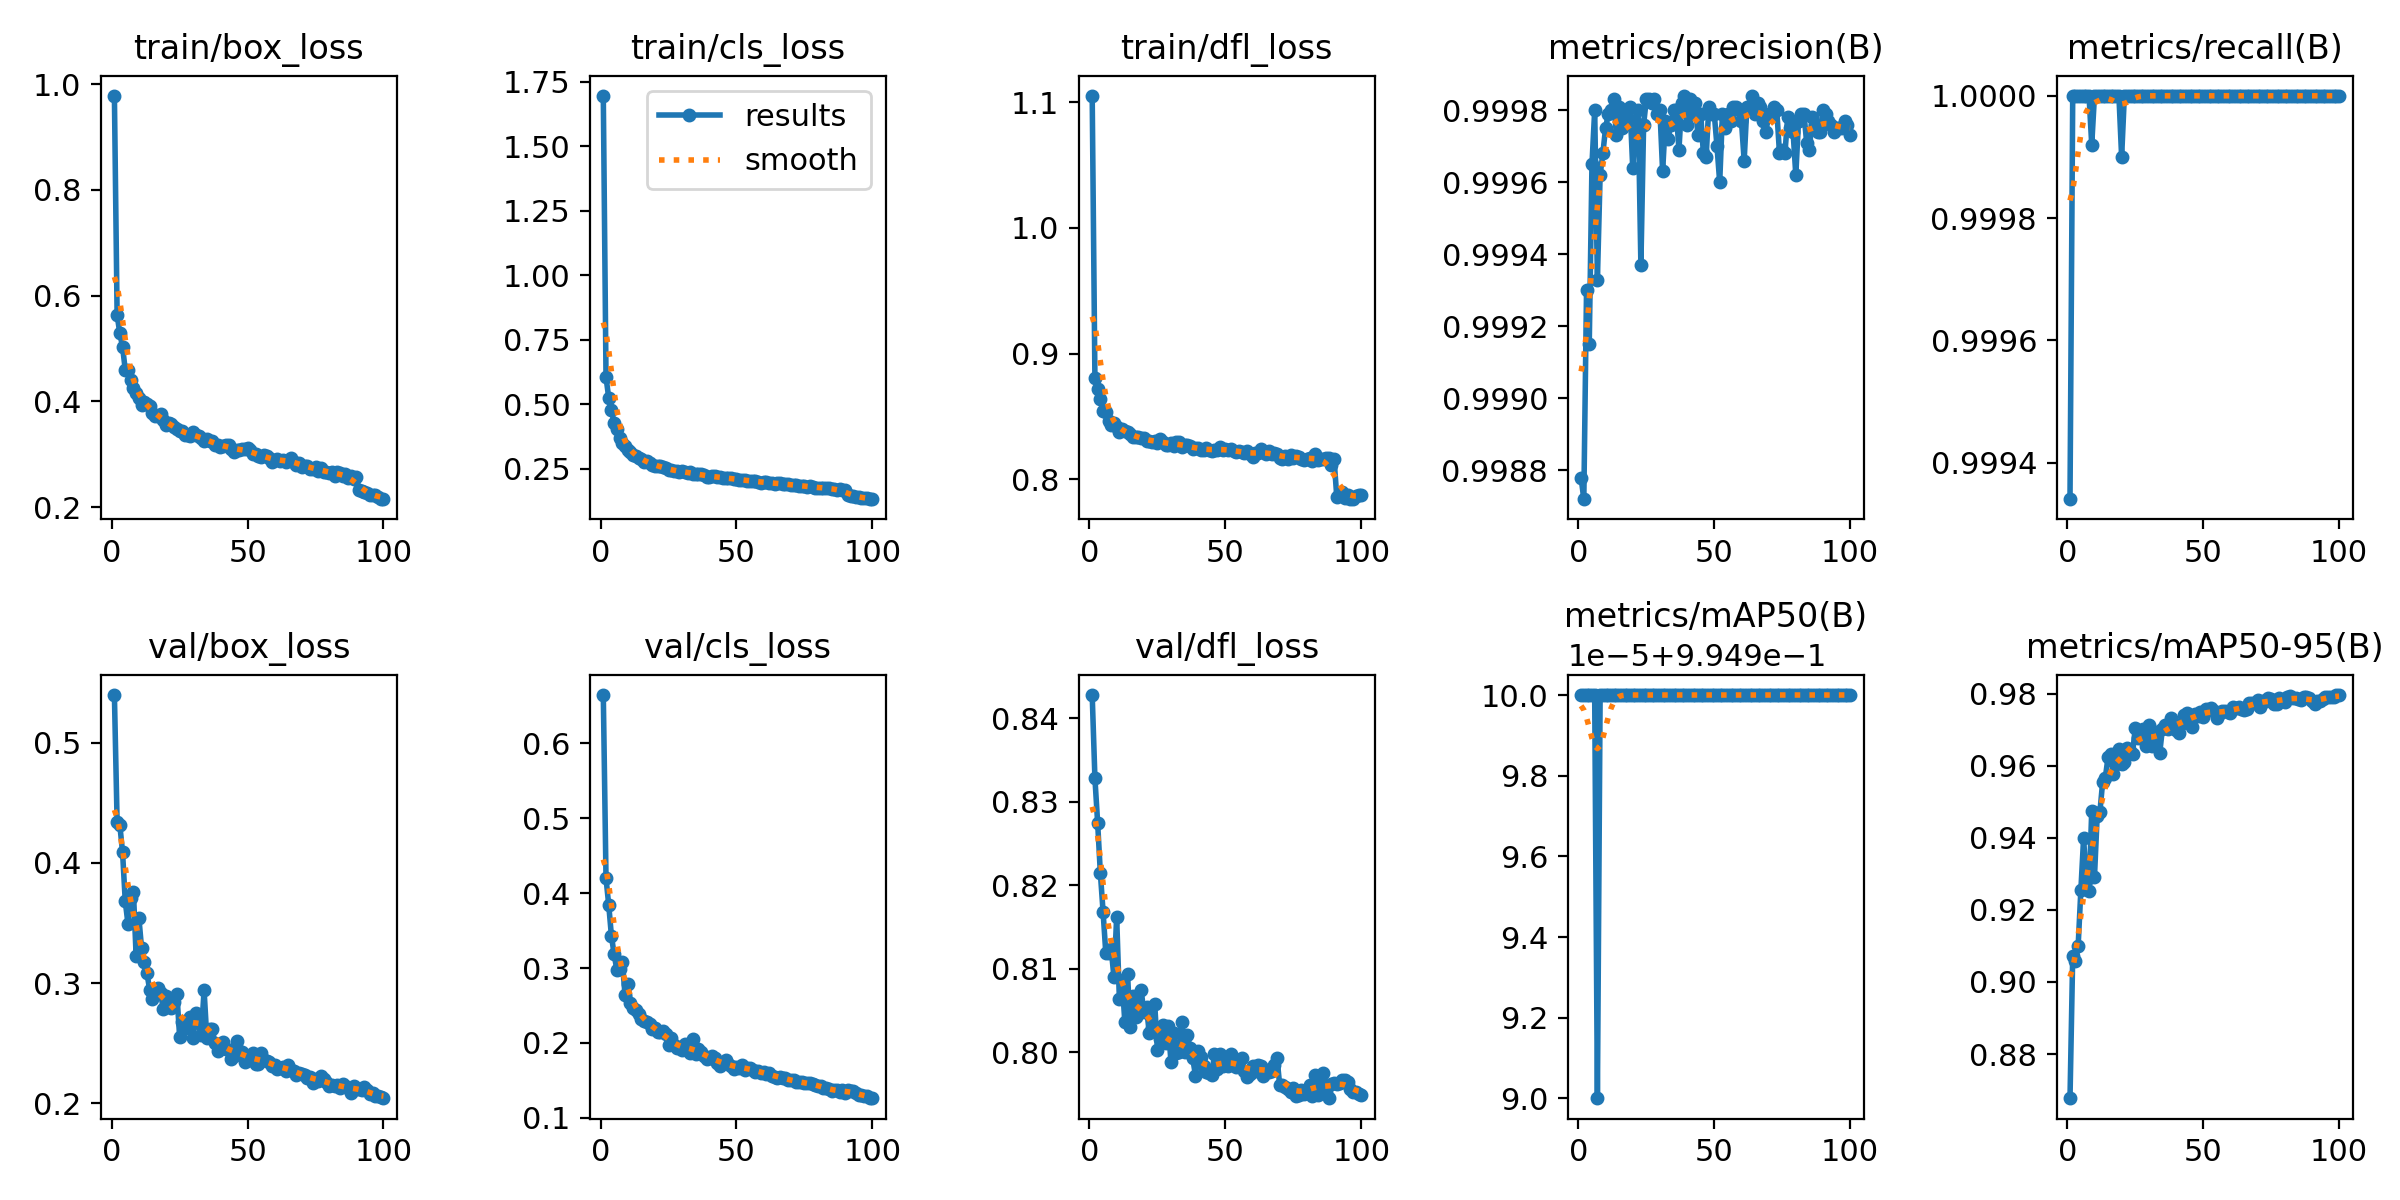

The table this chart was drawn from, first rows:
epoch, time, train/box_loss, train/cls_loss, train/dfl_loss, metrics/precision(B), metrics/recall(B), metrics/mAP50(B), metrics/mAP50-95(B), val/box_loss, val/cls_loss, val/dfl_loss, lr/pg0, lr/pg1, lr/pg2
1, 73.39, 0.978, 1.696, 1.105, 0.9988, 0.9993, 0.995, 0.8677, 0.5397, 0.6644, 0.8428, 0.0003686, 0.0003686, 0.0003686
2, 147.5, 0.5636, 0.6039, 0.8807, 0.9987, 1, 0.995, 0.9072, 0.4339, 0.4198, 0.8328, 0.0007316, 0.0007316, 0.0007316
3, 211.6, 0.5288, 0.5245, 0.8722, 0.9993, 1, 0.995, 0.9057, 0.4315, 0.3841, 0.8275, 0.001087, 0.001087, 0.001087
4, 276, 0.5034, 0.4765, 0.8636, 0.9991, 1, 0.995, 0.91, 0.4089, 0.3425, 0.8215, 0.001078, 0.001078, 0.001078
5, 340.6, 0.4596, 0.4264, 0.8544, 0.9997, 1, 0.995, 0.9255, 0.3679, 0.3181, 0.8168, 0.001067, 0.001067, 0.001067
6, 405.3, 0.4597, 0.4053, 0.8535, 0.9998, 1, 0.995, 0.9398, 0.3492, 0.2974, 0.8119, 0.001056, 0.001056, 0.001056
7, 468.1, 0.4408, 0.3694, 0.8467, 0.9993, 1, 0.995, 0.9281, 0.3706, 0.2988, 0.8118, 0.001045, 0.001045, 0.001045
8, 538.5, 0.4251, 0.3482, 0.8429, 0.9996, 1, 0.995, 0.9254, 0.3761, 0.3085, 0.8123, 0.001034, 0.001034, 0.001034
9, 606.3, 0.4151, 0.3371, 0.8451, 0.9997, 0.9999, 0.995, 0.9475, 0.3224, 0.2641, 0.809, 0.001023, 0.001023, 0.001023
10, 671.4, 0.4073, 0.3224, 0.8419, 0.9998, 1, 0.995, 0.929, 0.3545, 0.2788, 0.8162, 0.001012, 0.001012, 0.001012
11, 736.6, 0.3939, 0.314, 0.8379, 0.9998, 1, 0.995, 0.946, 0.3289, 0.2535, 0.8064, 0.001001, 0.001001, 0.001001
12, 798.7, 0.3988, 0.3031, 0.8397, 0.9998, 1, 0.995, 0.9471, 0.3176, 0.2469, 0.8087, 0.00099, 0.00099, 0.00099
13, 867.6, 0.3959, 0.298, 0.8381, 0.9998, 1, 0.995, 0.9553, 0.308, 0.2439, 0.8036, 0.000979, 0.000979, 0.000979
14, 932.6, 0.3909, 0.2929, 0.8379, 0.9997, 1, 0.995, 0.9567, 0.2939, 0.2387, 0.8094, 0.000968, 0.000968, 0.000968
15, 999.1, 0.3773, 0.2852, 0.8358, 0.9998, 1, 0.995, 0.9623, 0.2863, 0.2319, 0.803, 0.000957, 0.000957, 0.000957
16, 1065, 0.3718, 0.2763, 0.8338, 0.9998, 1, 0.995, 0.9632, 0.2919, 0.2293, 0.8067, 0.000946, 0.000946, 0.000946
17, 1131, 0.3726, 0.2783, 0.8334, 0.9998, 1, 0.995, 0.9576, 0.2961, 0.228, 0.8042, 0.000935, 0.000935, 0.000935
18, 1195, 0.3765, 0.2722, 0.8338, 0.9998, 1, 0.995, 0.9604, 0.2913, 0.2257, 0.8052, 0.000924, 0.000924, 0.000924
19, 1258, 0.3646, 0.2649, 0.8327, 0.9998, 1, 0.995, 0.9645, 0.2784, 0.2186, 0.8075, 0.000913, 0.000913, 0.000913
20, 1321, 0.3549, 0.2593, 0.8327, 0.9996, 0.9999, 0.995, 0.9605, 0.2895, 0.22, 0.8048, 0.000902, 0.000902, 0.000902
21, 1383, 0.3593, 0.2591, 0.8307, 0.9998, 1, 0.995, 0.9611, 0.2834, 0.2149, 0.8054, 0.000891, 0.000891, 0.000891
22, 1447, 0.3569, 0.2596, 0.8306, 0.9998, 1, 0.995, 0.9649, 0.2794, 0.2149, 0.8023, 0.00088, 0.00088, 0.00088
23, 1511, 0.3509, 0.255, 0.8298, 0.9994, 1, 0.995, 0.9642, 0.2838, 0.2154, 0.8029, 0.000869, 0.000869, 0.000869
24, 1576, 0.348, 0.2513, 0.8309, 0.9998, 1, 0.995, 0.9632, 0.2908, 0.2115, 0.8057, 0.000858, 0.000858, 0.000858
25, 1641, 0.3449, 0.2455, 0.8293, 0.9998, 1, 0.995, 0.9704, 0.2554, 0.1973, 0.8003, 0.000847, 0.000847, 0.000847
26, 1705, 0.3437, 0.2442, 0.8322, 0.9998, 1, 0.995, 0.9677, 0.2677, 0.2067, 0.8016, 0.000836, 0.000836, 0.000836
27, 1771, 0.3375, 0.2417, 0.8299, 0.9998, 1, 0.995, 0.9684, 0.2686, 0.197, 0.8032, 0.000825, 0.000825, 0.000825
28, 1835, 0.3357, 0.24, 0.8275, 0.9998, 1, 0.995, 0.9701, 0.2628, 0.1937, 0.8011, 0.000814, 0.000814, 0.000814
29, 1898, 0.3343, 0.2376, 0.8274, 0.9998, 1, 0.995, 0.9655, 0.2719, 0.1943, 0.8031, 0.000803, 0.000803, 0.000803
30, 1961, 0.3428, 0.2395, 0.829, 0.9998, 1, 0.995, 0.9712, 0.2546, 0.1901, 0.7988, 0.000792, 0.000792, 0.000792
31, 2024, 0.3358, 0.2377, 0.8265, 0.9996, 1, 0.995, 0.9653, 0.2753, 0.1989, 0.8023, 0.000781, 0.000781, 0.000781
32, 2088, 0.3343, 0.2337, 0.83, 0.9998, 1, 0.995, 0.9672, 0.2664, 0.1918, 0.8, 0.00077, 0.00077, 0.00077
33, 2151, 0.3311, 0.2356, 0.8297, 0.9997, 1, 0.995, 0.9694, 0.257, 0.1866, 0.8001, 0.000759, 0.000759, 0.000759
34, 2214, 0.326, 0.2289, 0.8256, 0.9998, 1, 0.995, 0.9634, 0.2942, 0.2056, 0.8036, 0.000748, 0.000748, 0.000748
35, 2275, 0.3298, 0.2296, 0.8271, 0.9998, 1, 0.995, 0.9702, 0.2543, 0.1849, 0.8, 0.000737, 0.000737, 0.000737
36, 2337, 0.3254, 0.228, 0.8275, 0.9998, 1, 0.995, 0.9713, 0.2619, 0.1921, 0.802, 0.000726, 0.000726, 0.000726
37, 2400, 0.3252, 0.2282, 0.8264, 0.9997, 1, 0.995, 0.9701, 0.2615, 0.1879, 0.8005, 0.000715, 0.000715, 0.000715
38, 2464, 0.3177, 0.2244, 0.8243, 0.9998, 1, 0.995, 0.9731, 0.2501, 0.1826, 0.7993, 0.000704, 0.000704, 0.000704
39, 2527, 0.3171, 0.2176, 0.8246, 0.9998, 1, 0.995, 0.9718, 0.243, 0.1788, 0.7972, 0.000693, 0.000693, 0.000693
40, 2590, 0.3148, 0.2187, 0.825, 0.9998, 1, 0.995, 0.9699, 0.2487, 0.1805, 0.8001, 0.000682, 0.000682, 0.000682
41, 2655, 0.3163, 0.2203, 0.8235, 0.9998, 1, 0.995, 0.969, 0.2509, 0.1832, 0.7994, 0.000671, 0.000671, 0.000671
42, 2720, 0.3171, 0.2197, 0.8236, 0.9998, 1, 0.995, 0.9716, 0.2454, 0.18, 0.7984, 0.00066, 0.00066, 0.00066
43, 2786, 0.3176, 0.2182, 0.8247, 0.9998, 1, 0.995, 0.9742, 0.2446, 0.1729, 0.7976, 0.000649, 0.000649, 0.000649
44, 2851, 0.3108, 0.2167, 0.8234, 0.9997, 1, 0.995, 0.9747, 0.2369, 0.1699, 0.7975, 0.000638, 0.000638, 0.000638
45, 2916, 0.3049, 0.2132, 0.8225, 0.9998, 1, 0.995, 0.9733, 0.2395, 0.1727, 0.7972, 0.000627, 0.000627, 0.000627
46, 2980, 0.308, 0.2118, 0.8234, 0.9997, 1, 0.995, 0.9706, 0.2516, 0.1767, 0.7998, 0.000616, 0.000616, 0.000616
47, 3045, 0.309, 0.2127, 0.8232, 0.9997, 1, 0.995, 0.9742, 0.243, 0.1716, 0.798, 0.0006051, 0.0006051, 0.0006051
48, 3108, 0.3094, 0.2115, 0.8255, 0.9998, 1, 0.995, 0.9739, 0.2429, 0.1693, 0.7998, 0.0005941, 0.0005941, 0.0005941
49, 3173, 0.31, 0.2094, 0.8236, 0.9998, 1, 0.995, 0.9749, 0.2345, 0.1656, 0.7983, 0.0005831, 0.0005831, 0.0005831
50, 3237, 0.3113, 0.2112, 0.8241, 0.9998, 1, 0.995, 0.9736, 0.2382, 0.1679, 0.7986, 0.0005721, 0.0005721, 0.0005721
51, 3301, 0.3084, 0.2074, 0.8231, 0.9997, 1, 0.995, 0.9756, 0.2357, 0.1662, 0.7984, 0.0005611, 0.0005611, 0.0005611
52, 3364, 0.3006, 0.205, 0.8242, 0.9996, 1, 0.995, 0.9754, 0.2418, 0.1707, 0.7998, 0.0005501, 0.0005501, 0.0005501
53, 3427, 0.3, 0.2044, 0.8229, 0.9998, 1, 0.995, 0.9759, 0.2326, 0.1645, 0.7985, 0.0005391, 0.0005391, 0.0005391
54, 3490, 0.297, 0.2024, 0.8219, 0.9998, 1, 0.995, 0.9751, 0.2329, 0.1668, 0.7982, 0.0005281, 0.0005281, 0.0005281
55, 3555, 0.2941, 0.2015, 0.823, 0.9998, 1, 0.995, 0.9733, 0.2414, 0.1662, 0.7989, 0.0005171, 0.0005171, 0.0005171
56, 3619, 0.2996, 0.2026, 0.8214, 0.9998, 1, 0.995, 0.9744, 0.2358, 0.1642, 0.7993, 0.0005061, 0.0005061, 0.0005061
57, 3682, 0.2975, 0.2029, 0.8208, 0.9998, 1, 0.995, 0.9753, 0.2354, 0.1616, 0.7978, 0.0004951, 0.0004951, 0.0004951
58, 3744, 0.2935, 0.1996, 0.8226, 0.9998, 1, 0.995, 0.9751, 0.2339, 0.1622, 0.7971, 0.0004841, 0.0004841, 0.0004841
59, 3807, 0.2851, 0.1945, 0.8205, 0.9998, 1, 0.995, 0.975, 0.2312, 0.1603, 0.7974, 0.0004731, 0.0004731, 0.0004731
60, 3872, 0.2893, 0.1966, 0.818, 0.9998, 1, 0.995, 0.9745, 0.232, 0.1614, 0.7983, 0.0004621, 0.0004621, 0.0004621
... 40 more rows
